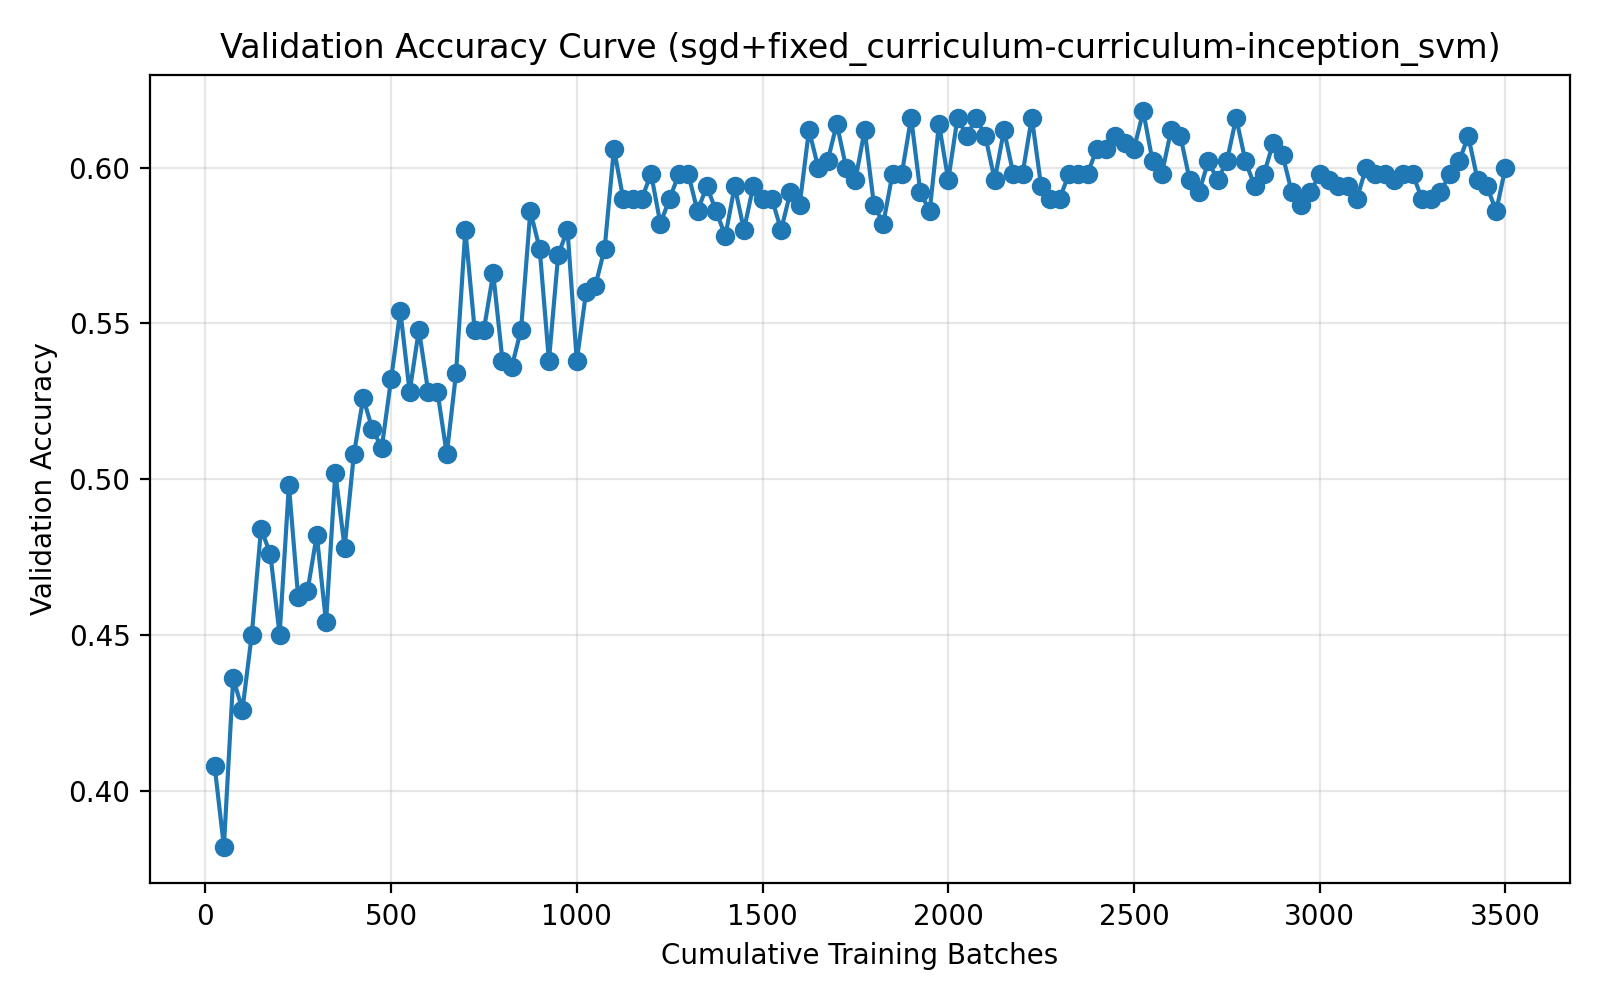

Data behind this chart, as committed beside it:
run_name, method, epoch, cumulative_batches, elapsed_seconds, val_accuracy
04-11_21-00, sgd+fixed_curriculum-curriculum-inceptio…, 1, 25, 1.14, 0.408
04-11_21-00, sgd+fixed_curriculum-curriculum-inceptio…, 2, 50, 2.089, 0.382
04-11_21-00, sgd+fixed_curriculum-curriculum-inceptio…, 3, 75, 3.032, 0.436
04-11_21-00, sgd+fixed_curriculum-curriculum-inceptio…, 4, 100, 3.974, 0.426
04-11_21-00, sgd+fixed_curriculum-curriculum-inceptio…, 5, 125, 4.817, 0.45
04-11_21-00, sgd+fixed_curriculum-curriculum-inceptio…, 6, 150, 5.484, 0.484
04-11_21-00, sgd+fixed_curriculum-curriculum-inceptio…, 7, 175, 6.163, 0.476
04-11_21-00, sgd+fixed_curriculum-curriculum-inceptio…, 8, 200, 6.892, 0.45
04-11_21-00, sgd+fixed_curriculum-curriculum-inceptio…, 9, 225, 7.618, 0.498
04-11_21-00, sgd+fixed_curriculum-curriculum-inceptio…, 10, 250, 8.305, 0.462
04-11_21-00, sgd+fixed_curriculum-curriculum-inceptio…, 11, 275, 8.985, 0.464
04-11_21-00, sgd+fixed_curriculum-curriculum-inceptio…, 12, 300, 10, 0.482
04-11_21-00, sgd+fixed_curriculum-curriculum-inceptio…, 13, 325, 10.94, 0.454
04-11_21-00, sgd+fixed_curriculum-curriculum-inceptio…, 14, 350, 11.62, 0.502
04-11_21-00, sgd+fixed_curriculum-curriculum-inceptio…, 15, 375, 12.3, 0.478
04-11_21-00, sgd+fixed_curriculum-curriculum-inceptio…, 16, 400, 13.05, 0.508
04-11_21-00, sgd+fixed_curriculum-curriculum-inceptio…, 17, 425, 13.76, 0.526
04-11_21-00, sgd+fixed_curriculum-curriculum-inceptio…, 18, 450, 14.43, 0.516
04-11_21-00, sgd+fixed_curriculum-curriculum-inceptio…, 19, 475, 15.44, 0.51
04-11_21-00, sgd+fixed_curriculum-curriculum-inceptio…, 20, 500, 16.41, 0.532
04-11_21-00, sgd+fixed_curriculum-curriculum-inceptio…, 21, 525, 17.37, 0.554
04-11_21-00, sgd+fixed_curriculum-curriculum-inceptio…, 22, 550, 18.34, 0.528
04-11_21-00, sgd+fixed_curriculum-curriculum-inceptio…, 23, 575, 19.07, 0.548
04-11_21-00, sgd+fixed_curriculum-curriculum-inceptio…, 24, 600, 19.77, 0.528
04-11_21-00, sgd+fixed_curriculum-curriculum-inceptio…, 25, 625, 20.45, 0.528
04-11_21-00, sgd+fixed_curriculum-curriculum-inceptio…, 26, 650, 21.15, 0.508
04-11_21-00, sgd+fixed_curriculum-curriculum-inceptio…, 27, 675, 21.87, 0.534
04-11_21-00, sgd+fixed_curriculum-curriculum-inceptio…, 28, 700, 22.55, 0.58
04-11_21-00, sgd+fixed_curriculum-curriculum-inceptio…, 29, 725, 23.25, 0.548
04-11_21-00, sgd+fixed_curriculum-curriculum-inceptio…, 30, 750, 23.93, 0.548
04-11_21-00, sgd+fixed_curriculum-curriculum-inceptio…, 31, 775, 24.61, 0.566
04-11_21-00, sgd+fixed_curriculum-curriculum-inceptio…, 32, 800, 25.6, 0.538
04-11_21-00, sgd+fixed_curriculum-curriculum-inceptio…, 33, 825, 26.56, 0.536
04-11_21-00, sgd+fixed_curriculum-curriculum-inceptio…, 34, 850, 27.52, 0.548
04-11_21-00, sgd+fixed_curriculum-curriculum-inceptio…, 35, 875, 28.48, 0.586
04-11_21-00, sgd+fixed_curriculum-curriculum-inceptio…, 36, 900, 29.43, 0.574
04-11_21-00, sgd+fixed_curriculum-curriculum-inceptio…, 37, 925, 30.18, 0.538
04-11_21-00, sgd+fixed_curriculum-curriculum-inceptio…, 38, 950, 30.85, 0.572
04-11_21-00, sgd+fixed_curriculum-curriculum-inceptio…, 39, 975, 31.52, 0.58
04-11_21-00, sgd+fixed_curriculum-curriculum-inceptio…, 40, 1000, 32.19, 0.538
04-11_21-00, sgd+fixed_curriculum-curriculum-inceptio…, 41, 1025, 32.87, 0.56
04-11_21-00, sgd+fixed_curriculum-curriculum-inceptio…, 42, 1050, 33.54, 0.562
04-11_21-00, sgd+fixed_curriculum-curriculum-inceptio…, 43, 1075, 34.21, 0.574
04-11_21-00, sgd+fixed_curriculum-curriculum-inceptio…, 44, 1100, 35.01, 0.606
04-11_21-00, sgd+fixed_curriculum-curriculum-inceptio…, 45, 1125, 35.86, 0.59
04-11_21-00, sgd+fixed_curriculum-curriculum-inceptio…, 46, 1150, 36.61, 0.59
04-11_21-00, sgd+fixed_curriculum-curriculum-inceptio…, 47, 1175, 37.32, 0.59
04-11_21-00, sgd+fixed_curriculum-curriculum-inceptio…, 48, 1200, 37.99, 0.598
04-11_21-00, sgd+fixed_curriculum-curriculum-inceptio…, 49, 1225, 38.64, 0.582
04-11_21-00, sgd+fixed_curriculum-curriculum-inceptio…, 50, 1250, 39.61, 0.59
04-11_21-00, sgd+fixed_curriculum-curriculum-inceptio…, 51, 1275, 40.56, 0.598
04-11_21-00, sgd+fixed_curriculum-curriculum-inceptio…, 52, 1300, 41.51, 0.598
04-11_21-00, sgd+fixed_curriculum-curriculum-inceptio…, 53, 1325, 42.47, 0.586
04-11_21-00, sgd+fixed_curriculum-curriculum-inceptio…, 54, 1350, 43.42, 0.594
04-11_21-00, sgd+fixed_curriculum-curriculum-inceptio…, 55, 1375, 44.22, 0.586
04-11_21-00, sgd+fixed_curriculum-curriculum-inceptio…, 56, 1400, 44.94, 0.578
04-11_21-00, sgd+fixed_curriculum-curriculum-inceptio…, 57, 1425, 45.63, 0.594
04-11_21-00, sgd+fixed_curriculum-curriculum-inceptio…, 58, 1450, 46.58, 0.58
04-11_21-00, sgd+fixed_curriculum-curriculum-inceptio…, 59, 1475, 47.62, 0.594
04-11_21-00, sgd+fixed_curriculum-curriculum-inceptio…, 60, 1500, 48.57, 0.59
... 80 more rows
